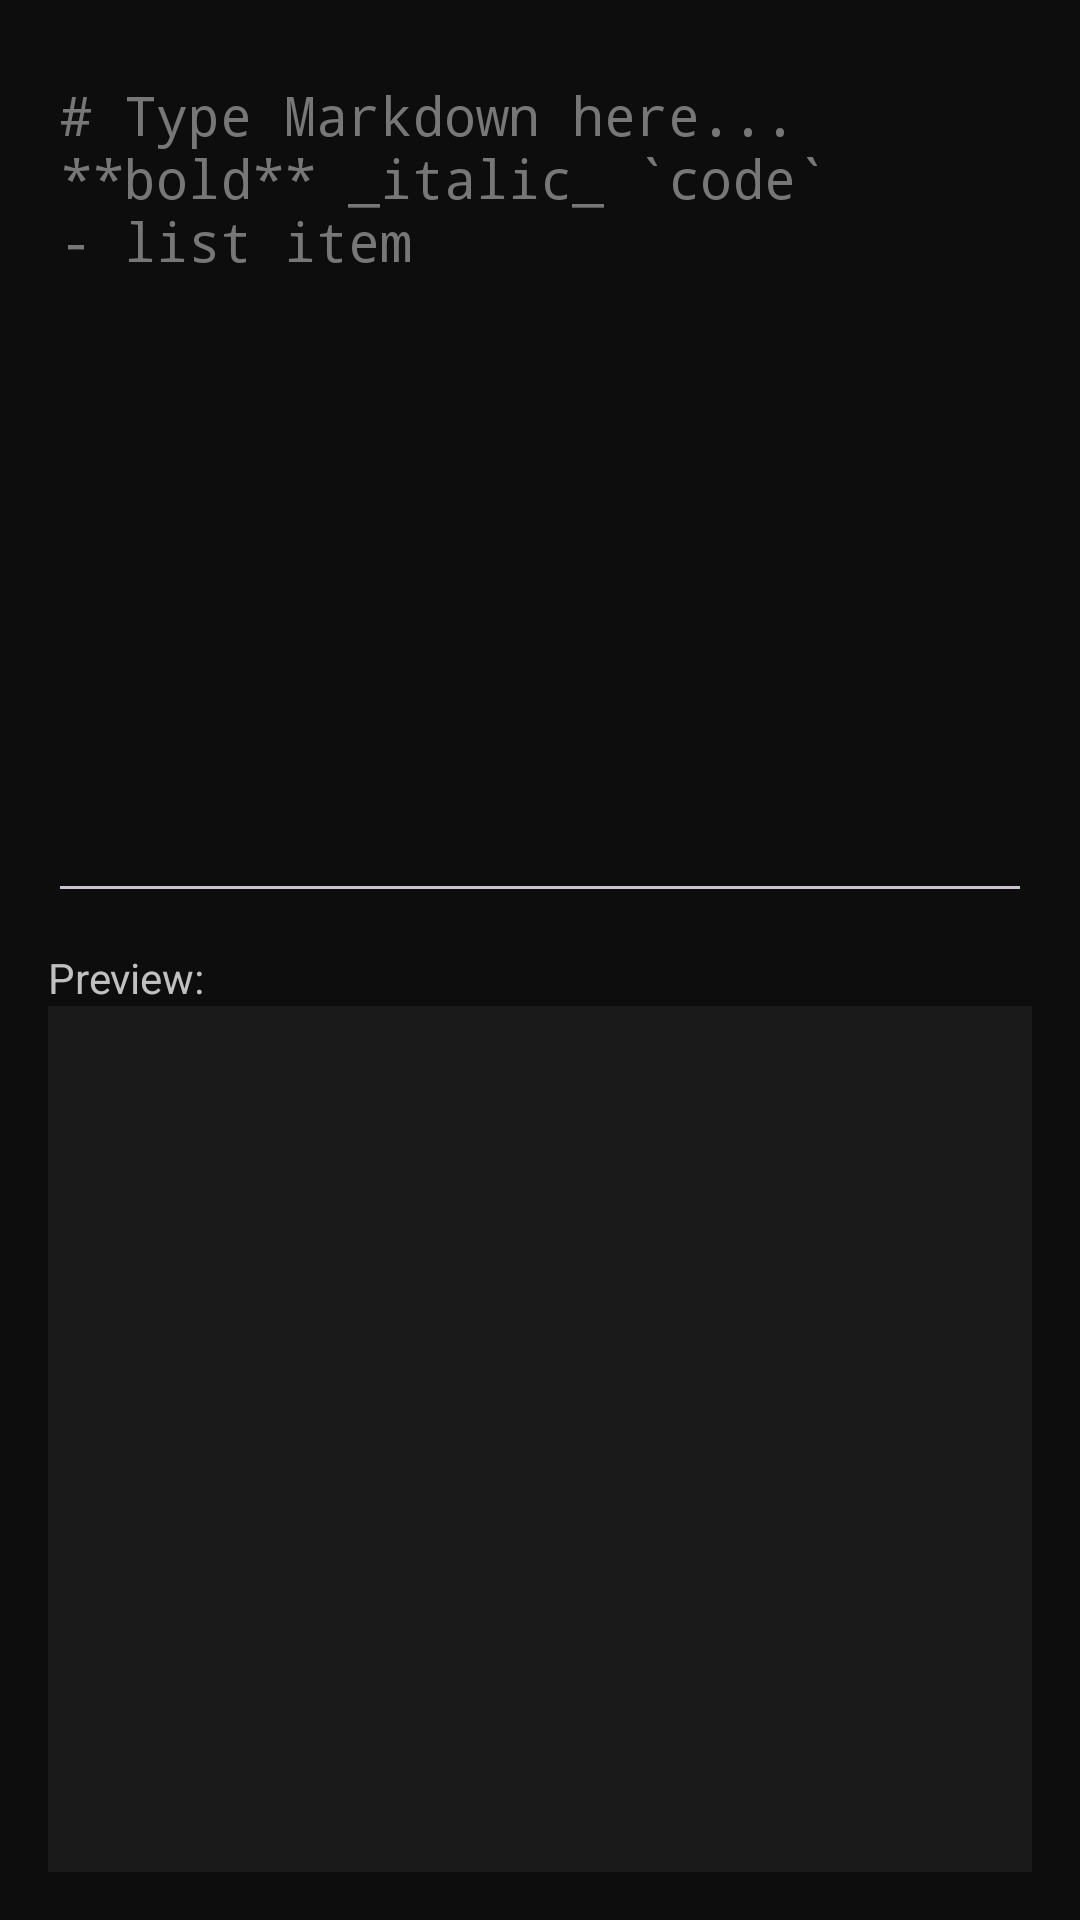

This screen was rendered from an Android layout file. Write that file and the resources it references.
<!-- AndroidManifest.xml: application theme Theme.TommyArena -->
<!-- res/layout/activity_markdown.xml -->
<?xml version="1.0" encoding="utf-8"?>
<LinearLayout xmlns:android="http://schemas.android.com/apk/res/android"
    android:layout_width="match_parent"
    android:layout_height="match_parent"
    android:orientation="vertical"
    android:background="@color/background_dark"
    android:padding="16dp">

    <EditText
        android:id="@+id/markdownInput"
        android:layout_width="match_parent"
        android:layout_height="0dp"
        android:layout_weight="1"
        android:gravity="top"
        android:inputType="textMultiLine"
        android:hint="# Type Markdown here...&#10;**bold** _italic_ `code`&#10;- list item"
        android:textColor="@color/text_light"
        android:textColorHint="#777777"
        android:fontFamily="monospace" />

    <TextView
        android:layout_width="wrap_content"
        android:layout_height="wrap_content"
        android:text="Preview:"
        android:textColor="@color/silver"
        android:layout_marginTop="12dp" />

    <ScrollView
        android:layout_width="match_parent"
        android:layout_height="0dp"
        android:layout_weight="1"
        android:background="#1A1A1A">

        <TextView
            android:id="@+id/markdownPreview"
            android:layout_width="match_parent"
            android:layout_height="wrap_content"
            android:textColor="@color/text_light"
            android:padding="12dp"
            android:textIsSelectable="true" />
    </ScrollView>

</LinearLayout>
<!-- resources referenced by this layout -->
<resources>
  <color name="background_dark">#0D0D0D</color>
  <color name="silver">#C0C0C0</color>
  <color name="text_light">#FFFFFF</color>
  <style name="Theme.TommyArena" parent="Theme.Material3.Dark.NoActionBar">
          <item name="colorPrimary">@color/purple_primary</item>
          <item name="colorPrimaryVariant">@color/purple_dark</item>
          <item name="colorOnPrimary">@color/text_light</item>
          <item name="android:windowBackground">@color/background_dark</item>
      </style>
  <color name="purple_primary">#7B2FF7</color>
  <color name="purple_dark">#2E0854</color>
</resources>
